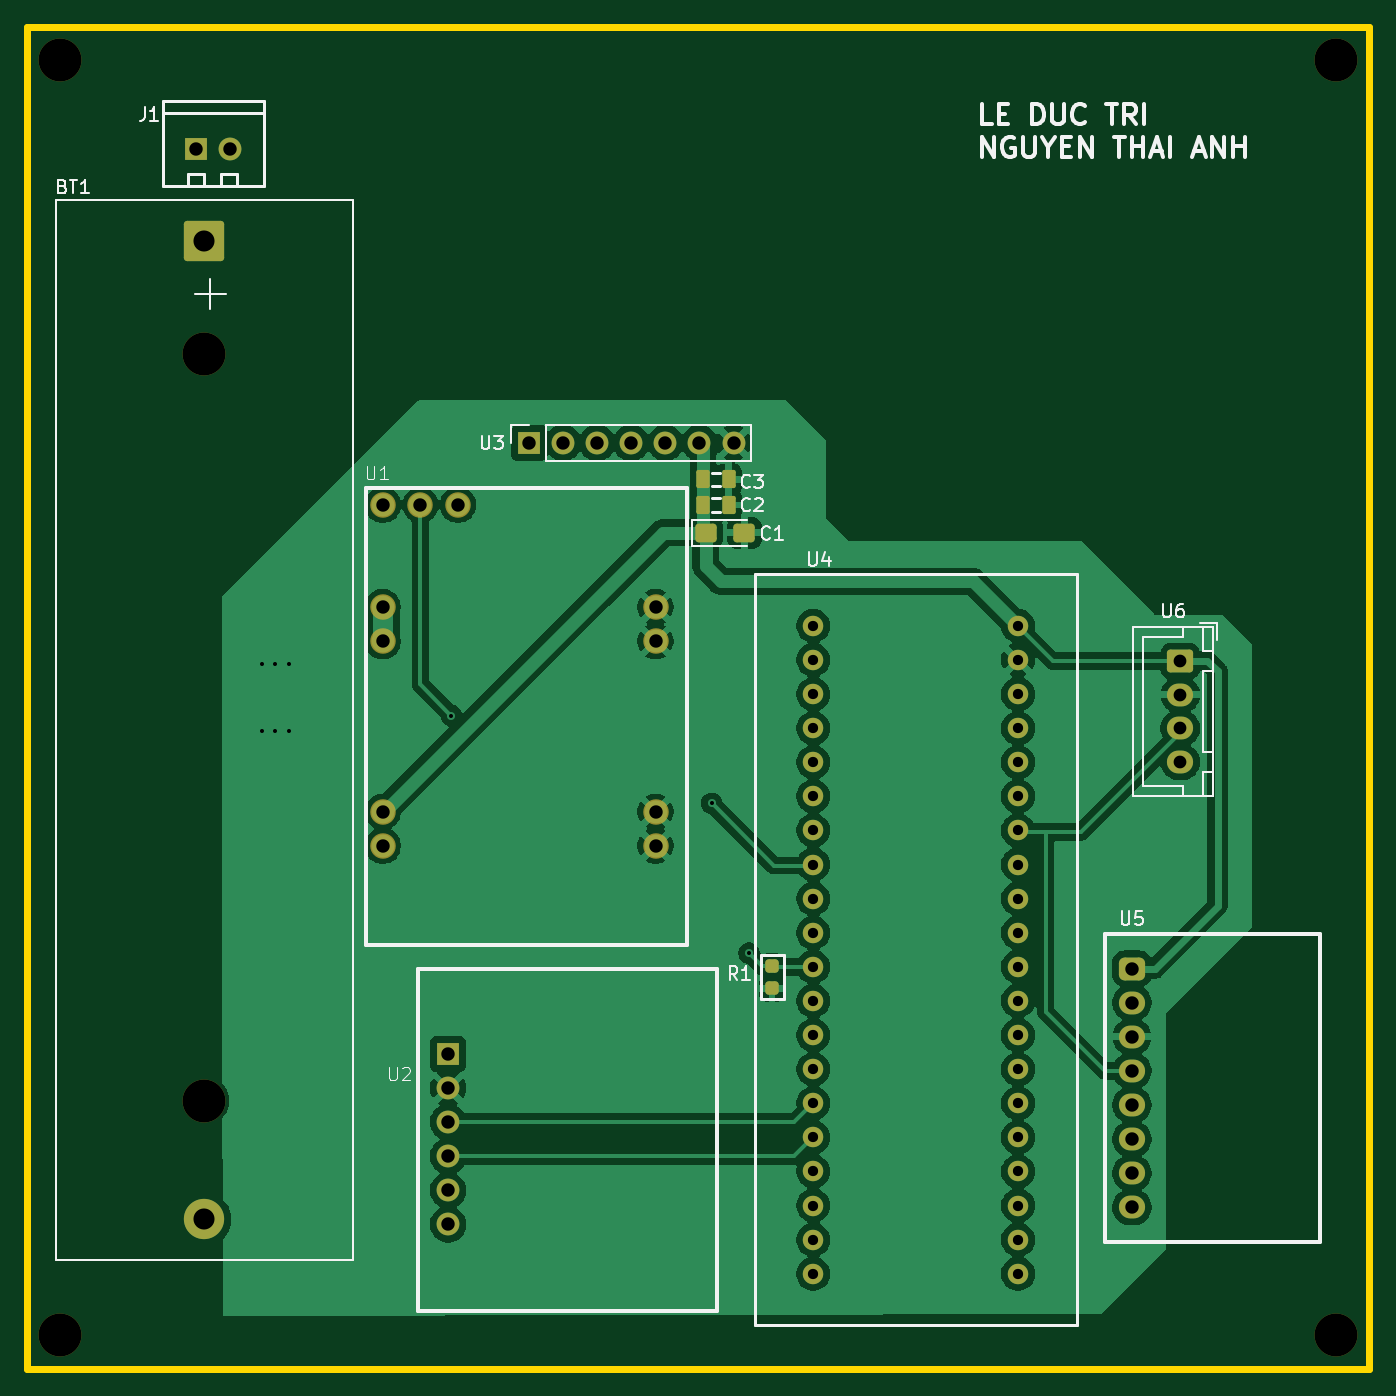
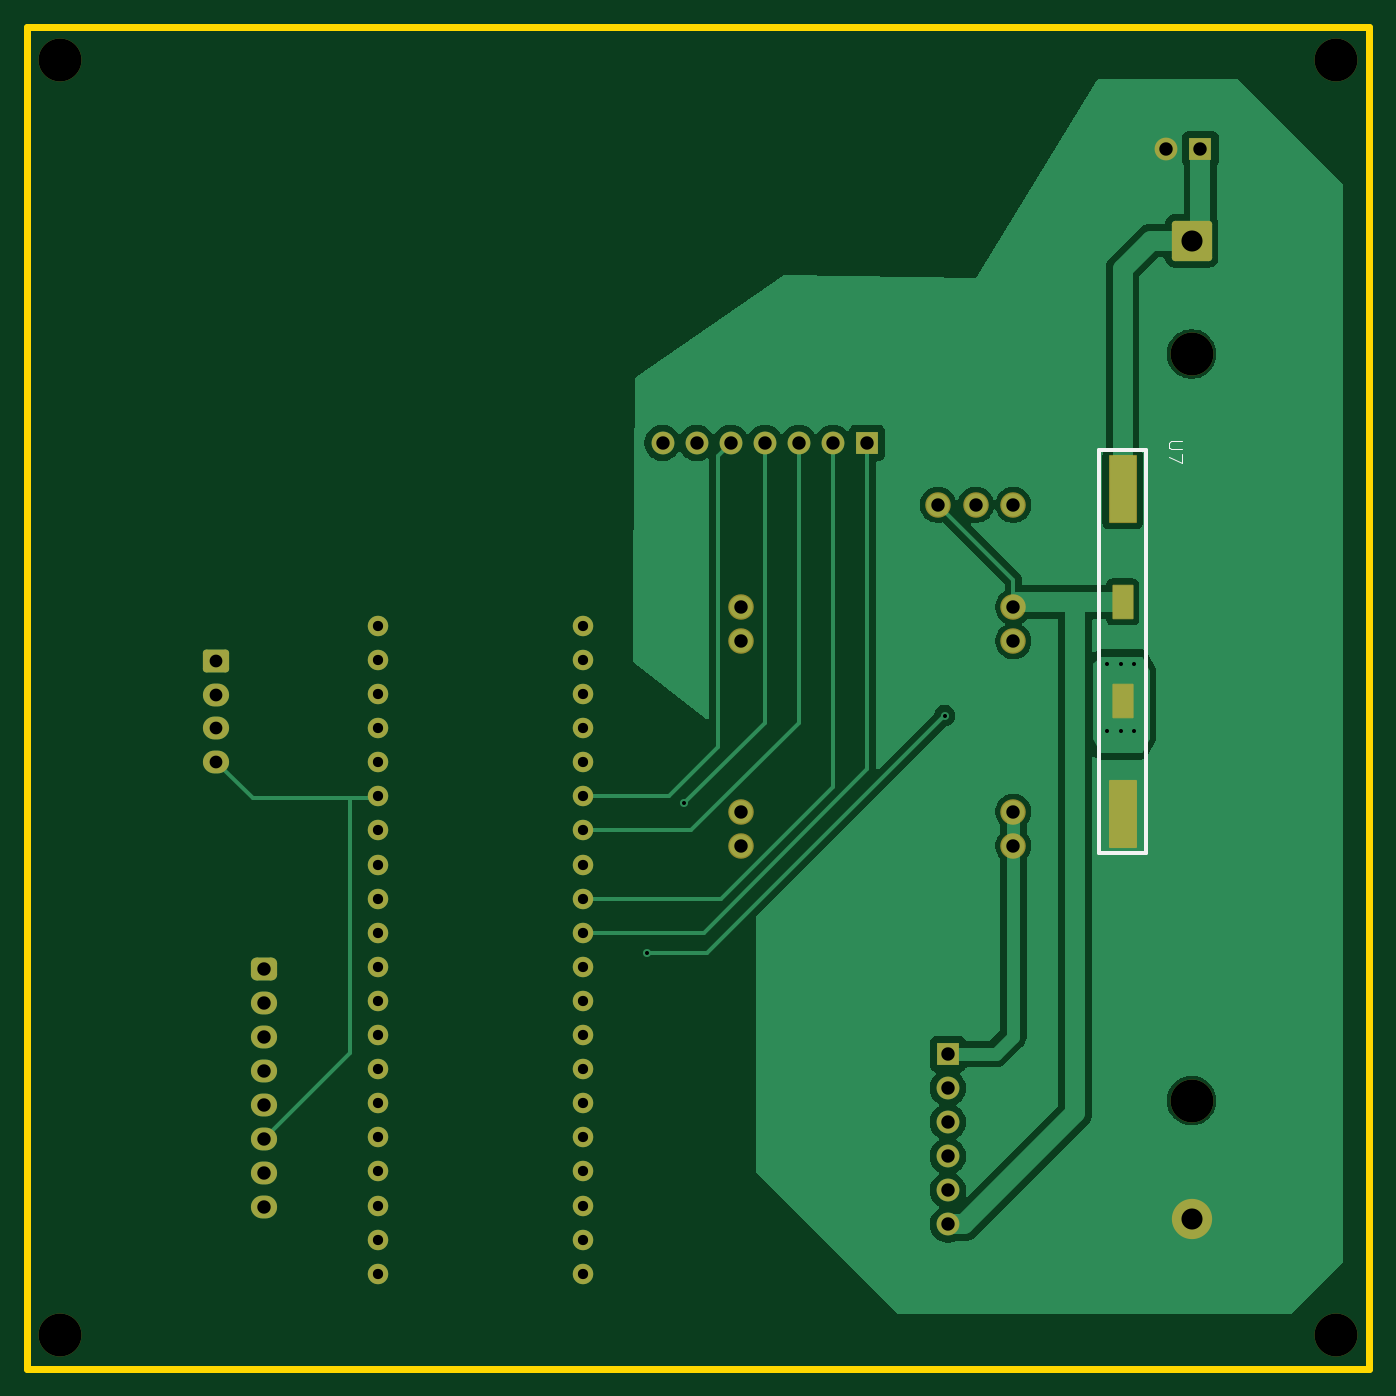
Circuit board: 11 layer files. Board 100.0 x 100.0 mm.
- bottom_copper: node_sensor-B_Cu.gbr (47255 bytes)
- bottom_mask: node_sensor-B_Mask.gbr (4531 bytes)
- paste: node_sensor-B_Paste.gbr (641 bytes)
- bottom_silk: node_sensor-B_Silkscreen.gbr (1199 bytes)
- outline: node_sensor-Edge_Cuts.gbr (615 bytes)
- top_copper: node_sensor-F_Cu.gbr (119356 bytes)
- top_mask: node_sensor-F_Mask.gbr (4584 bytes)
- paste: node_sensor-F_Paste.gbr (1608 bytes)
- top_silk: node_sensor-F_Silkscreen.gbr (21718 bytes)
- drill: node_sensor-NPTH.drl (415 bytes)
- drill: node_sensor-PTH.drl (1905 bytes)

=== bottom_copper: node_sensor-B_Cu.gbr (47255 bytes, source omitted) ===
=== bottom_mask: node_sensor-B_Mask.gbr ===
%TF.GenerationSoftware,KiCad,Pcbnew,10.0.3*%
%TF.CreationDate,2026-05-22T17:28:43+07:00*%
%TF.ProjectId,node_sensor,6e6f6465-5f73-4656-9e73-6f722e6b6963,Rev1.0*%
%TF.SameCoordinates,Original*%
%TF.FileFunction,Soldermask,Bot*%
%TF.FilePolarity,Negative*%
%FSLAX46Y46*%
G04 Gerber Fmt 4.6, Leading zero omitted, Abs format (unit mm)*
G04 Created by KiCad (PCBNEW 10.0.3) date 2026-05-22 17:28:43*
%MOMM*%
%LPD*%
G01*
G04 APERTURE LIST*
G04 Aperture macros list*
%AMRoundRect*
0 Rectangle with rounded corners*
0 $1 Rounding radius*
0 $2 $3 $4 $5 $6 $7 $8 $9 X,Y pos of 4 corners*
0 Add a 4 corners polygon primitive as box body*
4,1,4,$2,$3,$4,$5,$6,$7,$8,$9,$2,$3,0*
0 Add four circle primitives for the rounded corners*
1,1,$1+$1,$2,$3*
1,1,$1+$1,$4,$5*
1,1,$1+$1,$6,$7*
1,1,$1+$1,$8,$9*
0 Add four rect primitives between the rounded corners*
20,1,$1+$1,$2,$3,$4,$5,0*
20,1,$1+$1,$4,$5,$6,$7,0*
20,1,$1+$1,$6,$7,$8,$9,0*
20,1,$1+$1,$8,$9,$2,$3,0*%
G04 Aperture macros list end*
%ADD10R,1.700000X1.700000*%
%ADD11O,1.700000X1.700000*%
%ADD12C,1.900000*%
%ADD13C,1.700000*%
%ADD14C,1.524000*%
%ADD15C,3.200000*%
%ADD16RoundRect,0.249999X-1.250001X1.250001X-1.250001X-1.250001X1.250001X-1.250001X1.250001X1.250001X0*%
%ADD17C,3.000000*%
%ADD18RoundRect,0.425000X-0.550000X-0.425000X0.550000X-0.425000X0.550000X0.425000X-0.550000X0.425000X0*%
%ADD19O,1.950000X1.700000*%
%ADD20RoundRect,0.250000X-0.725000X0.600000X-0.725000X-0.600000X0.725000X-0.600000X0.725000X0.600000X0*%
%ADD21RoundRect,0.010000X-1.000000X2.500000X-1.000000X-2.500000X1.000000X-2.500000X1.000000X2.500000X0*%
%ADD22RoundRect,0.010000X1.000000X-2.500000X1.000000X2.500000X-1.000000X2.500000X-1.000000X-2.500000X0*%
%ADD23RoundRect,0.010000X-0.750000X1.250000X-0.750000X-1.250000X0.750000X-1.250000X0.750000X1.250000X0*%
%ADD24RoundRect,0.010000X0.750000X-1.250000X0.750000X1.250000X-0.750000X1.250000X-0.750000X-1.250000X0*%
G04 APERTURE END LIST*
D10*
%TO.C,J1*%
X122570000Y-44120000D03*
D11*
X125110000Y-44120000D03*
%TD*%
D12*
%TO.C,U1*%
X136510000Y-78240000D03*
X136510000Y-80780000D03*
X156830000Y-78240000D03*
X156830000Y-80780000D03*
X142110000Y-70620000D03*
X139310000Y-70620000D03*
X136510000Y-70620000D03*
X156830000Y-93480000D03*
X156830000Y-96020000D03*
X136510000Y-93480000D03*
X136510000Y-96020000D03*
%TD*%
D10*
%TO.C,U2*%
X141380000Y-111530000D03*
D13*
X141380000Y-114070000D03*
X141380000Y-116610000D03*
X141380000Y-119150000D03*
X141380000Y-121690000D03*
X141380000Y-124230000D03*
%TD*%
D14*
%TO.C,U4*%
X168590000Y-79640000D03*
X168590000Y-82180000D03*
X168590000Y-84720000D03*
X168590000Y-87260000D03*
X168590000Y-89800000D03*
X168590000Y-92340000D03*
X168590000Y-94880000D03*
X168590000Y-97420000D03*
X168590000Y-99960000D03*
X168590000Y-102500000D03*
X168590000Y-105040000D03*
X168590000Y-107580000D03*
X168590000Y-110120000D03*
X168590000Y-112660000D03*
X168590000Y-115200000D03*
X168590000Y-117740000D03*
X168590000Y-120280000D03*
X168590000Y-122820000D03*
X168590000Y-125360000D03*
X168590000Y-127900000D03*
X183830000Y-79640000D03*
X183830000Y-82180000D03*
X183830000Y-84720000D03*
X183830000Y-87260000D03*
X183830000Y-89800000D03*
X183830000Y-92340000D03*
X183830000Y-94880000D03*
X183830000Y-97420000D03*
X183830000Y-99960000D03*
X183830000Y-102500000D03*
X183830000Y-105040000D03*
X183830000Y-107580000D03*
X183830000Y-110120000D03*
X183830000Y-112660000D03*
X183830000Y-115200000D03*
X183830000Y-117740000D03*
X183830000Y-120280000D03*
X183830000Y-122820000D03*
X183830000Y-125360000D03*
X183830000Y-127900000D03*
%TD*%
D15*
%TO.C,BT1*%
X123230000Y-59395000D03*
X123230000Y-115005000D03*
D16*
X123230000Y-50950000D03*
D17*
X123230000Y-123850000D03*
%TD*%
D10*
%TO.C,U3*%
X147400000Y-66010000D03*
D13*
X149940000Y-66010000D03*
X152480000Y-66010000D03*
X155020000Y-66010000D03*
X157560000Y-66010000D03*
X160100000Y-66010000D03*
X162640000Y-66010000D03*
%TD*%
D15*
%TO.C,*%
X207500000Y-37500000D03*
%TD*%
%TO.C,*%
X112500000Y-37500000D03*
%TD*%
%TO.C,*%
X112500000Y-132500000D03*
%TD*%
D18*
%TO.C,U5*%
X192320000Y-105170000D03*
D19*
X192320000Y-107710000D03*
X192320000Y-110250000D03*
X192320000Y-112790000D03*
X192320000Y-115330000D03*
X192320000Y-117870000D03*
X192320000Y-120410000D03*
X192320000Y-122950000D03*
%TD*%
D15*
%TO.C,*%
X207500000Y-132500000D03*
%TD*%
D20*
%TO.C,U6*%
X195910000Y-82270000D03*
D19*
X195910000Y-84770000D03*
X195910000Y-87270000D03*
X195910000Y-89770000D03*
%TD*%
D21*
%TO.C,U7*%
X128370000Y-69460000D03*
D22*
X128370000Y-93660000D03*
D23*
X128370000Y-77860000D03*
D24*
X128370000Y-85260000D03*
%TD*%
M02*

=== paste: node_sensor-B_Paste.gbr ===
%TF.GenerationSoftware,KiCad,Pcbnew,10.0.3*%
%TF.CreationDate,2026-05-22T17:28:42+07:00*%
%TF.ProjectId,node_sensor,6e6f6465-5f73-4656-9e73-6f722e6b6963,Rev1.0*%
%TF.SameCoordinates,Original*%
%TF.FileFunction,Paste,Bot*%
%TF.FilePolarity,Positive*%
%FSLAX46Y46*%
G04 Gerber Fmt 4.6, Leading zero omitted, Abs format (unit mm)*
G04 Created by KiCad (PCBNEW 10.0.3) date 2026-05-22 17:28:42*
%MOMM*%
%LPD*%
G01*
G04 APERTURE LIST*
%ADD10R,2.000000X5.000000*%
%ADD11R,1.500000X2.500000*%
G04 APERTURE END LIST*
D10*
%TO.C,U7*%
X128370000Y-69460000D03*
X128370000Y-93660000D03*
D11*
X128370000Y-77860000D03*
X128370000Y-85260000D03*
%TD*%
M02*

=== bottom_silk: node_sensor-B_Silkscreen.gbr ===
%TF.GenerationSoftware,KiCad,Pcbnew,10.0.3*%
%TF.CreationDate,2026-05-22T17:28:42+07:00*%
%TF.ProjectId,node_sensor,6e6f6465-5f73-4656-9e73-6f722e6b6963,Rev1.0*%
%TF.SameCoordinates,Original*%
%TF.FileFunction,Legend,Bot*%
%TF.FilePolarity,Positive*%
%FSLAX46Y46*%
G04 Gerber Fmt 4.6, Leading zero omitted, Abs format (unit mm)*
G04 Created by KiCad (PCBNEW 10.0.3) date 2026-05-22 17:28:42*
%MOMM*%
%LPD*%
G01*
G04 APERTURE LIST*
%ADD10C,0.100000*%
%ADD11C,0.300000*%
G04 APERTURE END LIST*
D10*
X123927419Y-65898095D02*
X124736942Y-65898095D01*
X124736942Y-65898095D02*
X124832180Y-65945714D01*
X124832180Y-65945714D02*
X124879800Y-65993333D01*
X124879800Y-65993333D02*
X124927419Y-66088571D01*
X124927419Y-66088571D02*
X124927419Y-66279047D01*
X124927419Y-66279047D02*
X124879800Y-66374285D01*
X124879800Y-66374285D02*
X124832180Y-66421904D01*
X124832180Y-66421904D02*
X124736942Y-66469523D01*
X124736942Y-66469523D02*
X123927419Y-66469523D01*
X123927419Y-66850476D02*
X123927419Y-67517142D01*
X123927419Y-67517142D02*
X124927419Y-67088571D01*
%TO.C,U7*%
D11*
X126620000Y-66560000D02*
X130120000Y-66560000D01*
X130120000Y-96560000D01*
X126620000Y-96560000D01*
X126620000Y-66560000D01*
%TD*%
M02*

=== outline: node_sensor-Edge_Cuts.gbr ===
%TF.GenerationSoftware,KiCad,Pcbnew,10.0.3*%
%TF.CreationDate,2026-05-22T17:28:43+07:00*%
%TF.ProjectId,node_sensor,6e6f6465-5f73-4656-9e73-6f722e6b6963,Rev1.0*%
%TF.SameCoordinates,Original*%
%TF.FileFunction,Profile,NP*%
%FSLAX46Y46*%
G04 Gerber Fmt 4.6, Leading zero omitted, Abs format (unit mm)*
G04 Created by KiCad (PCBNEW 10.0.3) date 2026-05-22 17:28:43*
%MOMM*%
%LPD*%
G01*
G04 APERTURE LIST*
%TA.AperFunction,Profile*%
%ADD10C,0.500000*%
%TD*%
G04 APERTURE END LIST*
D10*
X110000000Y-35000000D02*
X210000000Y-35000000D01*
X210000000Y-135000000D01*
X110000000Y-135000000D01*
X110000000Y-35000000D01*
M02*

=== top_copper: node_sensor-F_Cu.gbr (119356 bytes, source omitted) ===
=== top_mask: node_sensor-F_Mask.gbr ===
%TF.GenerationSoftware,KiCad,Pcbnew,10.0.3*%
%TF.CreationDate,2026-05-22T17:28:42+07:00*%
%TF.ProjectId,node_sensor,6e6f6465-5f73-4656-9e73-6f722e6b6963,Rev1.0*%
%TF.SameCoordinates,Original*%
%TF.FileFunction,Soldermask,Top*%
%TF.FilePolarity,Negative*%
%FSLAX46Y46*%
G04 Gerber Fmt 4.6, Leading zero omitted, Abs format (unit mm)*
G04 Created by KiCad (PCBNEW 10.0.3) date 2026-05-22 17:28:42*
%MOMM*%
%LPD*%
G01*
G04 APERTURE LIST*
G04 Aperture macros list*
%AMRoundRect*
0 Rectangle with rounded corners*
0 $1 Rounding radius*
0 $2 $3 $4 $5 $6 $7 $8 $9 X,Y pos of 4 corners*
0 Add a 4 corners polygon primitive as box body*
4,1,4,$2,$3,$4,$5,$6,$7,$8,$9,$2,$3,0*
0 Add four circle primitives for the rounded corners*
1,1,$1+$1,$2,$3*
1,1,$1+$1,$4,$5*
1,1,$1+$1,$6,$7*
1,1,$1+$1,$8,$9*
0 Add four rect primitives between the rounded corners*
20,1,$1+$1,$2,$3,$4,$5,0*
20,1,$1+$1,$4,$5,$6,$7,0*
20,1,$1+$1,$6,$7,$8,$9,0*
20,1,$1+$1,$8,$9,$2,$3,0*%
G04 Aperture macros list end*
%ADD10R,1.700000X1.700000*%
%ADD11O,1.700000X1.700000*%
%ADD12C,1.900000*%
%ADD13C,1.700000*%
%ADD14C,1.524000*%
%ADD15RoundRect,0.250000X-0.545000X-0.445000X0.545000X-0.445000X0.545000X0.445000X-0.545000X0.445000X0*%
%ADD16C,3.200000*%
%ADD17RoundRect,0.249999X-1.250001X1.250001X-1.250001X-1.250001X1.250001X-1.250001X1.250001X1.250001X0*%
%ADD18C,3.000000*%
%ADD19RoundRect,0.150000X-0.350000X-0.525000X0.350000X-0.525000X0.350000X0.525000X-0.350000X0.525000X0*%
%ADD20RoundRect,0.425000X-0.550000X-0.425000X0.550000X-0.425000X0.550000X0.425000X-0.550000X0.425000X0*%
%ADD21O,1.950000X1.700000*%
%ADD22RoundRect,0.250000X-0.725000X0.600000X-0.725000X-0.600000X0.725000X-0.600000X0.725000X0.600000X0*%
%ADD23RoundRect,0.250000X0.250000X-0.250000X0.250000X0.250000X-0.250000X0.250000X-0.250000X-0.250000X0*%
G04 APERTURE END LIST*
D10*
%TO.C,J1*%
X122570000Y-44120000D03*
D11*
X125110000Y-44120000D03*
%TD*%
D12*
%TO.C,U1*%
X136510000Y-78240000D03*
X136510000Y-80780000D03*
X156830000Y-78240000D03*
X156830000Y-80780000D03*
X142110000Y-70620000D03*
X139310000Y-70620000D03*
X136510000Y-70620000D03*
X156830000Y-93480000D03*
X156830000Y-96020000D03*
X136510000Y-93480000D03*
X136510000Y-96020000D03*
%TD*%
D10*
%TO.C,U2*%
X141380000Y-111530000D03*
D13*
X141380000Y-114070000D03*
X141380000Y-116610000D03*
X141380000Y-119150000D03*
X141380000Y-121690000D03*
X141380000Y-124230000D03*
%TD*%
D14*
%TO.C,U4*%
X168590000Y-79640000D03*
X168590000Y-82180000D03*
X168590000Y-84720000D03*
X168590000Y-87260000D03*
X168590000Y-89800000D03*
X168590000Y-92340000D03*
X168590000Y-94880000D03*
X168590000Y-97420000D03*
X168590000Y-99960000D03*
X168590000Y-102500000D03*
X168590000Y-105040000D03*
X168590000Y-107580000D03*
X168590000Y-110120000D03*
X168590000Y-112660000D03*
X168590000Y-115200000D03*
X168590000Y-117740000D03*
X168590000Y-120280000D03*
X168590000Y-122820000D03*
X168590000Y-125360000D03*
X168590000Y-127900000D03*
X183830000Y-79640000D03*
X183830000Y-82180000D03*
X183830000Y-84720000D03*
X183830000Y-87260000D03*
X183830000Y-89800000D03*
X183830000Y-92340000D03*
X183830000Y-94880000D03*
X183830000Y-97420000D03*
X183830000Y-99960000D03*
X183830000Y-102500000D03*
X183830000Y-105040000D03*
X183830000Y-107580000D03*
X183830000Y-110120000D03*
X183830000Y-112660000D03*
X183830000Y-115200000D03*
X183830000Y-117740000D03*
X183830000Y-120280000D03*
X183830000Y-122820000D03*
X183830000Y-125360000D03*
X183830000Y-127900000D03*
%TD*%
D15*
%TO.C,C1*%
X160570000Y-72710000D03*
X163450000Y-72710000D03*
%TD*%
D16*
%TO.C,BT1*%
X123230000Y-59395000D03*
X123230000Y-115005000D03*
D17*
X123230000Y-50950000D03*
D18*
X123230000Y-123850000D03*
%TD*%
D10*
%TO.C,U3*%
X147400000Y-66010000D03*
D13*
X149940000Y-66010000D03*
X152480000Y-66010000D03*
X155020000Y-66010000D03*
X157560000Y-66010000D03*
X160100000Y-66010000D03*
X162640000Y-66010000D03*
%TD*%
D16*
%TO.C,*%
X207500000Y-37500000D03*
%TD*%
%TO.C,*%
X112500000Y-37500000D03*
%TD*%
D19*
%TO.C,C3*%
X160370000Y-68730000D03*
X162270000Y-68730000D03*
%TD*%
D16*
%TO.C,*%
X112500000Y-132500000D03*
%TD*%
D20*
%TO.C,U5*%
X192320000Y-105170000D03*
D21*
X192320000Y-107710000D03*
X192320000Y-110250000D03*
X192320000Y-112790000D03*
X192320000Y-115330000D03*
X192320000Y-117870000D03*
X192320000Y-120410000D03*
X192320000Y-122950000D03*
%TD*%
D16*
%TO.C,*%
X207500000Y-132500000D03*
%TD*%
D22*
%TO.C,U6*%
X195910000Y-82270000D03*
D21*
X195910000Y-84770000D03*
X195910000Y-87270000D03*
X195910000Y-89770000D03*
%TD*%
D23*
%TO.C,R1*%
X165500000Y-106650000D03*
X165500000Y-105000000D03*
%TD*%
D19*
%TO.C,C2*%
X160370000Y-70630000D03*
X162270000Y-70630000D03*
%TD*%
M02*

=== paste: node_sensor-F_Paste.gbr (1608 bytes, source withheld) ===
=== top_silk: node_sensor-F_Silkscreen.gbr (21718 bytes, source omitted) ===
=== drill: node_sensor-NPTH.drl ===
M48
; DRILL file KiCad 10.0.3 date 2026-05-22T17:28:45
; FORMAT={-:-/ absolute / metric / decimal}
; #@! TF.CreationDate,2026-05-22T17:28:45+07:00
; #@! TF.GenerationSoftware,Kicad,Pcbnew,10.0.3
; #@! TF.FileFunction,NonPlated,1,2,NPTH
FMAT,2
METRIC
; #@! TA.AperFunction,NonPlated,NPTH,ComponentDrill
T1C3.200
%
G90
G05
T1
X112.5Y-37.5
X112.5Y-132.5
X123.23Y-59.395
X123.23Y-115.005
X207.5Y-37.5
X207.5Y-132.5
M30

=== drill: node_sensor-PTH.drl ===
M48
; DRILL file KiCad 10.0.3 date 2026-05-22T17:28:45
; FORMAT={-:-/ absolute / metric / decimal}
; #@! TF.CreationDate,2026-05-22T17:28:45+07:00
; #@! TF.GenerationSoftware,Kicad,Pcbnew,10.0.3
; #@! TF.FileFunction,Plated,1,2,PTH
FMAT,2
METRIC
; #@! TA.AperFunction,Plated,PTH,ViaDrill
T1C0.300
; #@! TA.AperFunction,Plated,PTH,ComponentDrill
T2C0.762
; #@! TA.AperFunction,Plated,PTH,ComponentDrill
T3C0.950
; #@! TA.AperFunction,Plated,PTH,ComponentDrill
T4C1.000
; #@! TA.AperFunction,Plated,PTH,ComponentDrill
T5C1.570
%
G90
G05
T1
X127.5Y-82.5
X127.5Y-87.5
X128.5Y-82.5
X128.5Y-87.5
X129.5Y-82.5
X129.5Y-87.5
X141.63Y-86.33
X161.01Y-92.86
X163.79Y-104.02
T2
X168.59Y-79.64
X168.59Y-82.18
X168.59Y-84.72
X168.59Y-87.26
X168.59Y-89.8
X168.59Y-92.34
X168.59Y-94.88
X168.59Y-97.42
X168.59Y-99.96
X168.59Y-102.5
X168.59Y-105.04
X168.59Y-107.58
X168.59Y-110.12
X168.59Y-112.66
X168.59Y-115.2
X168.59Y-117.74
X168.59Y-120.28
X168.59Y-122.82
X168.59Y-125.36
X168.59Y-127.9
X183.83Y-79.64
X183.83Y-82.18
X183.83Y-84.72
X183.83Y-87.26
X183.83Y-89.8
X183.83Y-92.34
X183.83Y-94.88
X183.83Y-97.42
X183.83Y-99.96
X183.83Y-102.5
X183.83Y-105.04
X183.83Y-107.58
X183.83Y-110.12
X183.83Y-112.66
X183.83Y-115.2
X183.83Y-117.74
X183.83Y-120.28
X183.83Y-122.82
X183.83Y-125.36
X183.83Y-127.9
T3
X195.91Y-82.27
X195.91Y-84.77
X195.91Y-87.27
X195.91Y-89.77
T4
X122.57Y-44.12
X125.11Y-44.12
X136.51Y-70.62
X136.51Y-78.24
X136.51Y-80.78
X136.51Y-93.48
X136.51Y-96.02
X139.31Y-70.62
X141.38Y-111.53
X141.38Y-114.07
X141.38Y-116.61
X141.38Y-119.15
X141.38Y-121.69
X141.38Y-124.23
X142.11Y-70.62
X147.4Y-66.01
X149.94Y-66.01
X152.48Y-66.01
X155.02Y-66.01
X156.83Y-78.24
X156.83Y-80.78
X156.83Y-93.48
X156.83Y-96.02
X157.56Y-66.01
X160.1Y-66.01
X162.64Y-66.01
X192.32Y-105.17
X192.32Y-107.71
X192.32Y-110.25
X192.32Y-112.79
X192.32Y-115.33
X192.32Y-117.87
X192.32Y-120.41
X192.32Y-122.95
T5
X123.23Y-50.95
X123.23Y-123.85
M30
